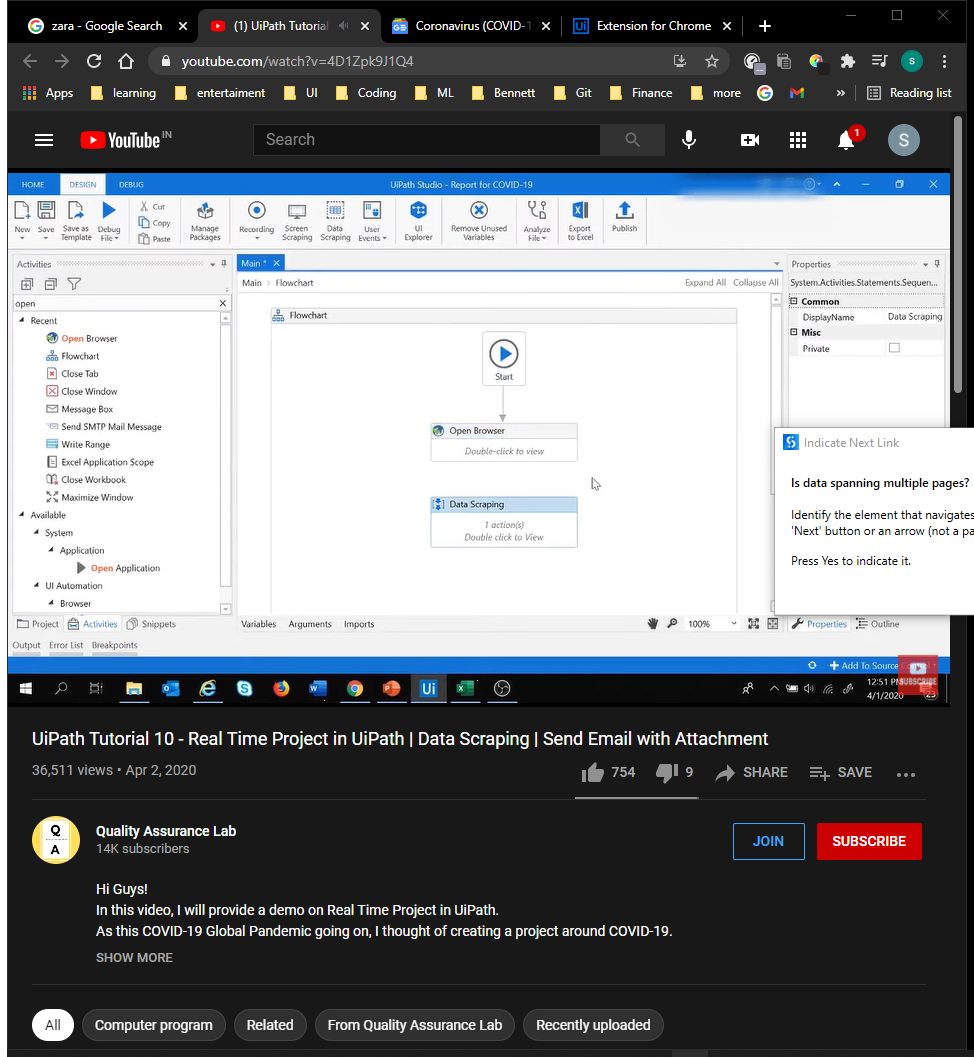
Workflow: Main

Step 1: Attach Browser 'Coronavir Page' in window 'Coronavirus (COVID-19) - Google News' (chrome.exe)

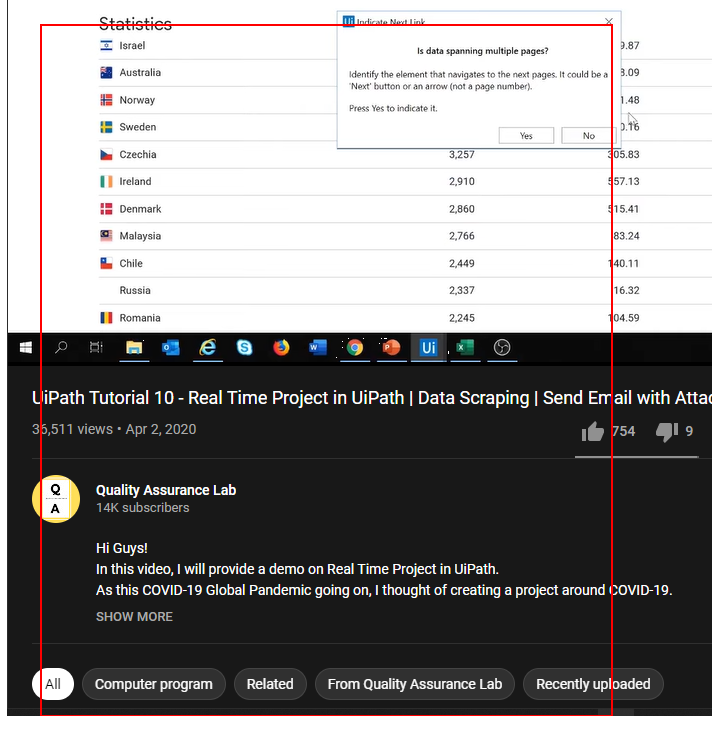
Step 2: get-text from the table